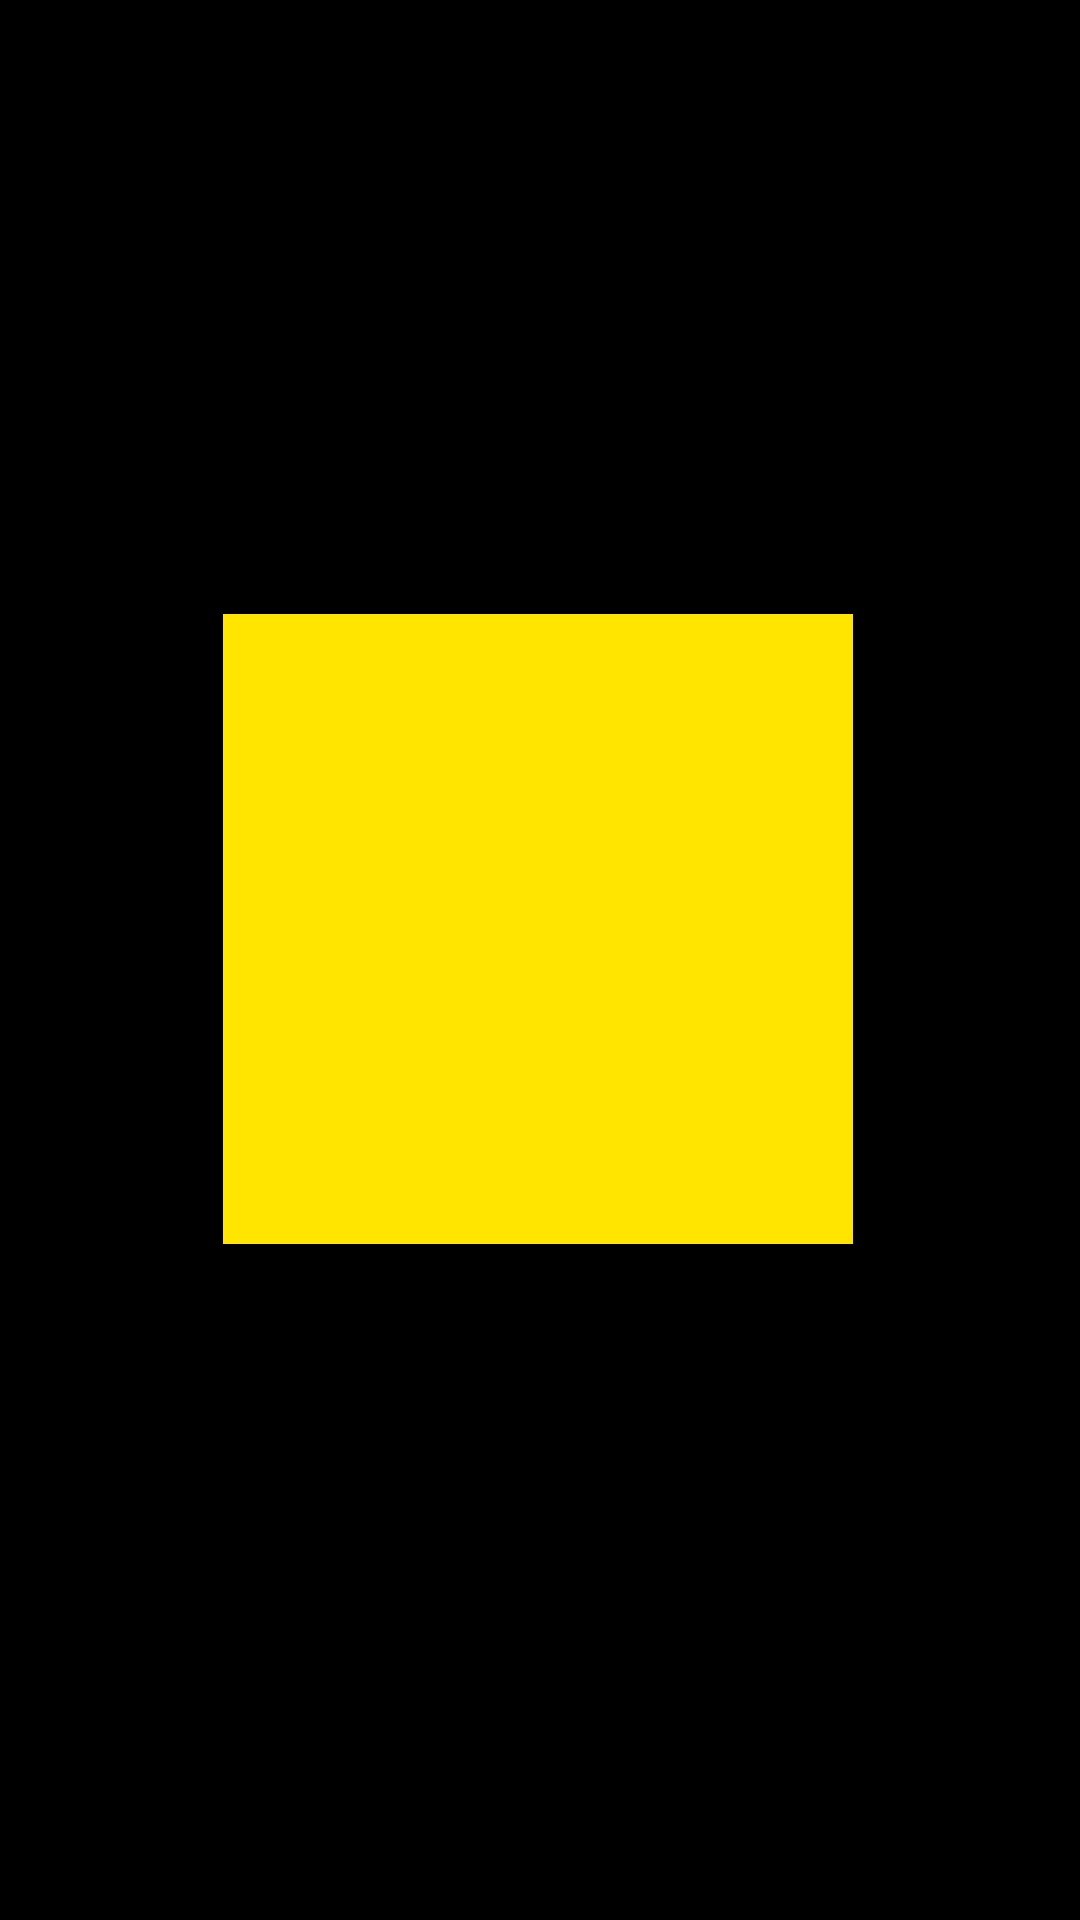

Android layout source for this screen:
<!-- AndroidManifest.xml: application theme Theme.Int8085 -->
<!-- res/layout/activity_splash_screen.xml -->
<?xml version="1.0" encoding="utf-8"?>
<androidx.constraintlayout.widget.ConstraintLayout xmlns:android="http://schemas.android.com/apk/res/android"
    xmlns:app="http://schemas.android.com/apk/res-auto"
    xmlns:tools="http://schemas.android.com/tools"
    android:layout_width="match_parent"
    android:layout_height="match_parent"
    android:background="#000000"
    tools:context=".splashScreen">

    <LinearLayout
        android:layout_width="210dp"
        android:layout_height="210dp"
        android:background="#FFE500"
        android:orientation="horizontal"
        app:layout_constraintBottom_toBottomOf="parent"
        app:layout_constraintEnd_toEndOf="parent"
        app:layout_constraintHorizontal_bias="0.496"
        app:layout_constraintStart_toStartOf="parent"
        app:layout_constraintTop_toTopOf="parent"
        app:layout_constraintVertical_bias="0.476">


    </LinearLayout>

</androidx.constraintlayout.widget.ConstraintLayout>
<!-- resources referenced by this layout -->
<resources>
  <style name="Theme.Int8085" parent="Theme.MaterialComponents.DayNight.NoActionBar">
          
          <item name="colorPrimary">@color/purple_500</item>
          <item name="colorPrimaryVariant">@color/purple_700</item>
          <item name="colorOnPrimary">@color/white</item>
          
          <item name="colorSecondary">@color/teal_200</item>
          <item name="colorSecondaryVariant">@color/teal_700</item>
          <item name="colorOnSecondary">@color/black</item>
          
          <item name="android:statusBarColor" tools:targetApi="l">#2E2E2E</item>
          
      </style>
  <color name="purple_500">#FFEB3B</color>
  <color name="purple_700">#FF3700B3</color>
  <color name="white">#FFFFFFFF</color>
  <color name="teal_200">#FF03DAC5</color>
  <color name="teal_700">#FF018786</color>
  <color name="black">#FF000000</color>
</resources>
